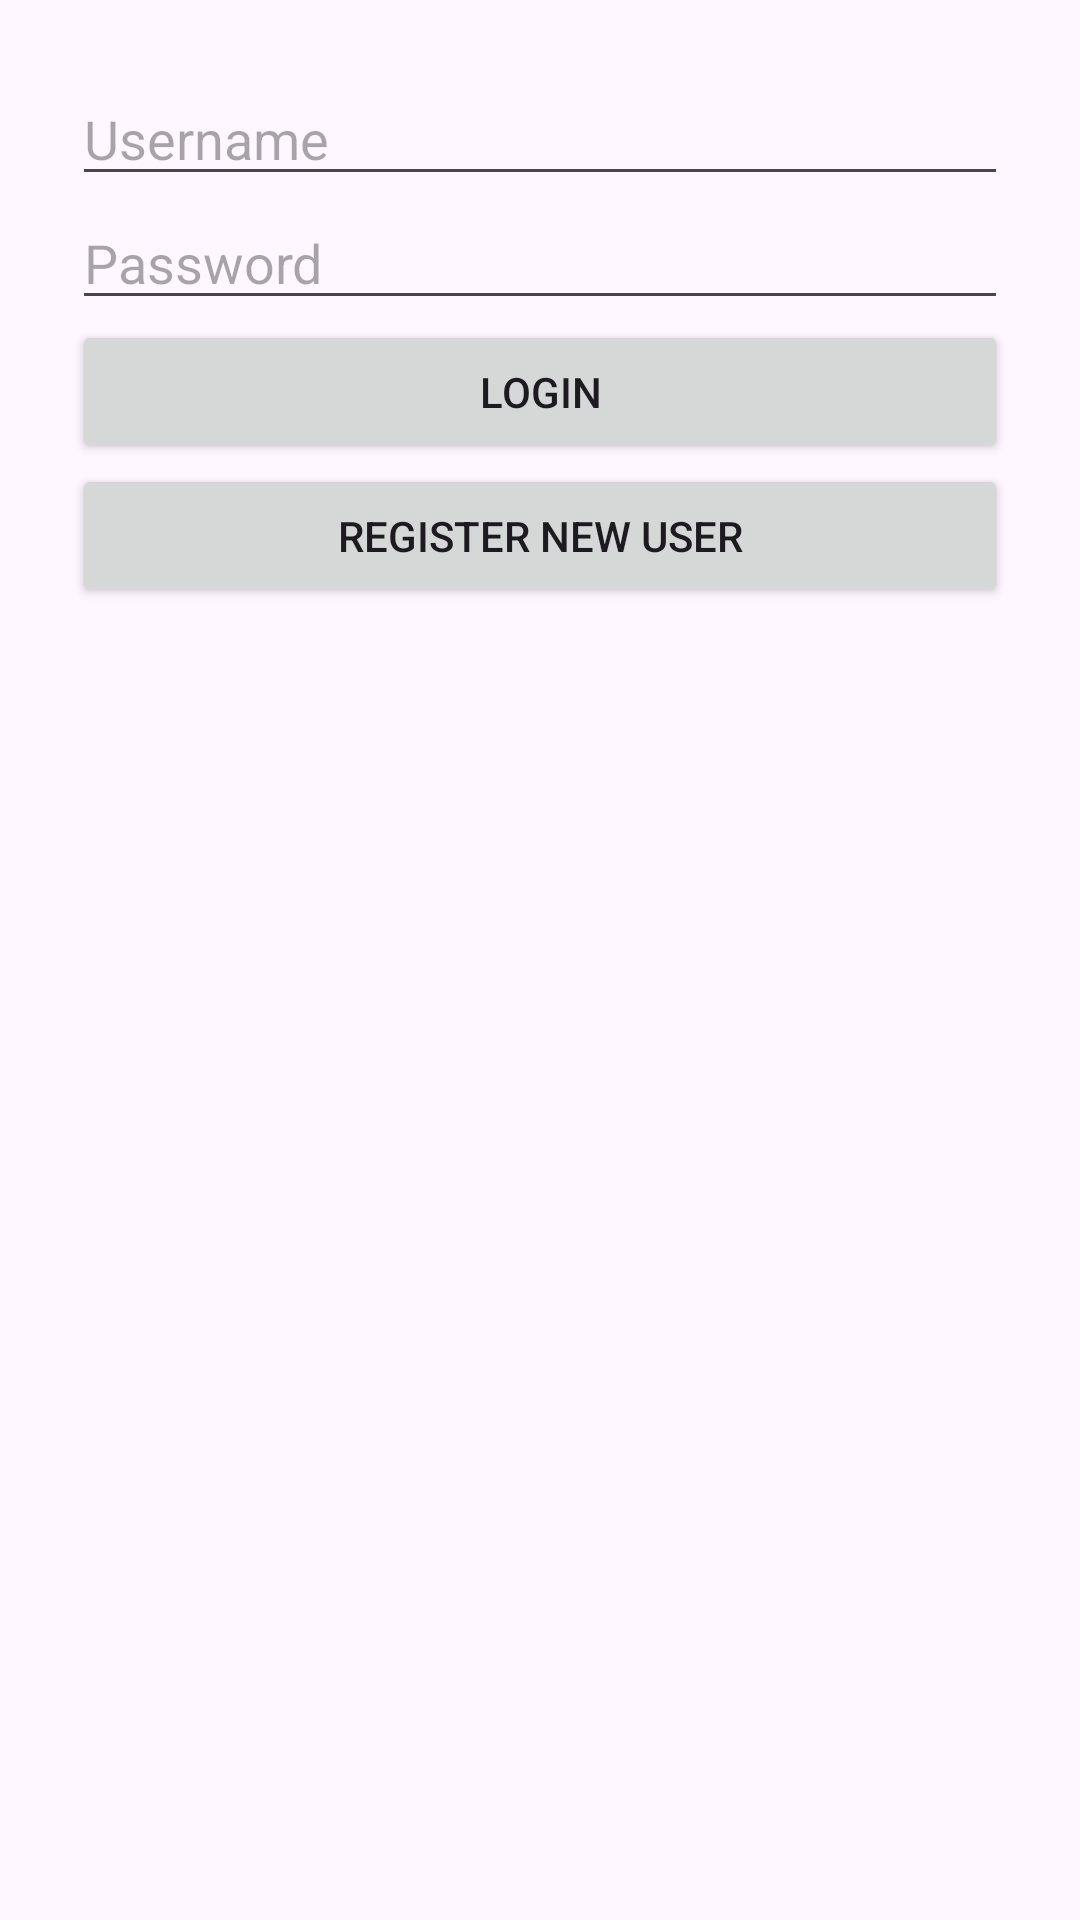

Produce the Android XML layout that renders to this screen, including the resource entries it uses.
<!-- AndroidManifest.xml: application theme Theme.SimpleCart -->
<!-- res/layout/activity_login.xml -->
<LinearLayout xmlns:android="http://schemas.android.com/apk/res/android"
    android:orientation="vertical" android:layout_width="match_parent"
    android:layout_height="match_parent" android:padding="24dp">

    <EditText
        android:id="@+id/etUsername"
        android:hint="Username"
        android:layout_width="match_parent"
        android:layout_height="wrap_content"/>
    <EditText
        android:id="@+id/etPassword"
        android:hint="Password"
        android:inputType="textPassword"
        android:layout_width="match_parent"
        android:layout_height="wrap_content"/>
    <Button
        android:id="@+id/btnLogin"
        android:text="Login"
        android:layout_width="match_parent"
        android:layout_height="wrap_content"/>
    <Button
        android:id="@+id/btnRegister"
        android:text="Register New User"
        android:layout_width="match_parent"
        android:layout_height="wrap_content"/>
</LinearLayout>
<!-- resources referenced by this layout -->
<resources>
  <style name="Theme.SimpleCart" parent="Base.Theme.SimpleCart" />
  <style name="Base.Theme.SimpleCart" parent="Theme.Material3.DayNight.NoActionBar">
          
          
      </style>
</resources>
